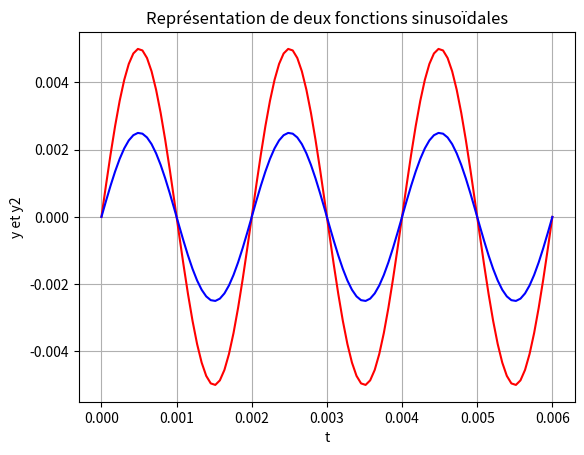

This chart was generated by the following Python code:
import numpy as np           # On importe numpy en choisissant le nom raccourci np
import matplotlib.pyplot as plt   # On importe pyplot en choisissant le nom raccourci plt

A = 0.005        # A amplitude en m
T = 0.002        # T période en s
phi = 0          # phi phase à l'origine en rad

A2 = 0.005 / 2
T2 = T
phi2 = 0

tmin = 0         # valeur minimale de l'intervalle de temps
tmax = 3*T       # valeur maximale
N = 100          # nombre de points

t = np.linspace(tmin,tmax,N)    # création d'un tableau de N valeurs

y = A*np.sin(2*np.pi/T*t + phi)        # y(t)

y2 = A2*np.sin(2*np.pi/T2*t + phi2)       # y2(t)   A COMPLETER

# Représentation graphique
plt.clf()           # efface la figure courante
    
plt.plot(t,y,color="red",linestyle="-",label="Fonction sinus")
plt.plot(t,y2,color="blue",linestyle="-",label="Fonction sinus")    

plt.title("Représentation de deux fonctions sinusoïdales")
plt.xlabel("t")
plt.ylabel("y et y2")
plt.grid(True)          # affiche une grille
plt.show()
